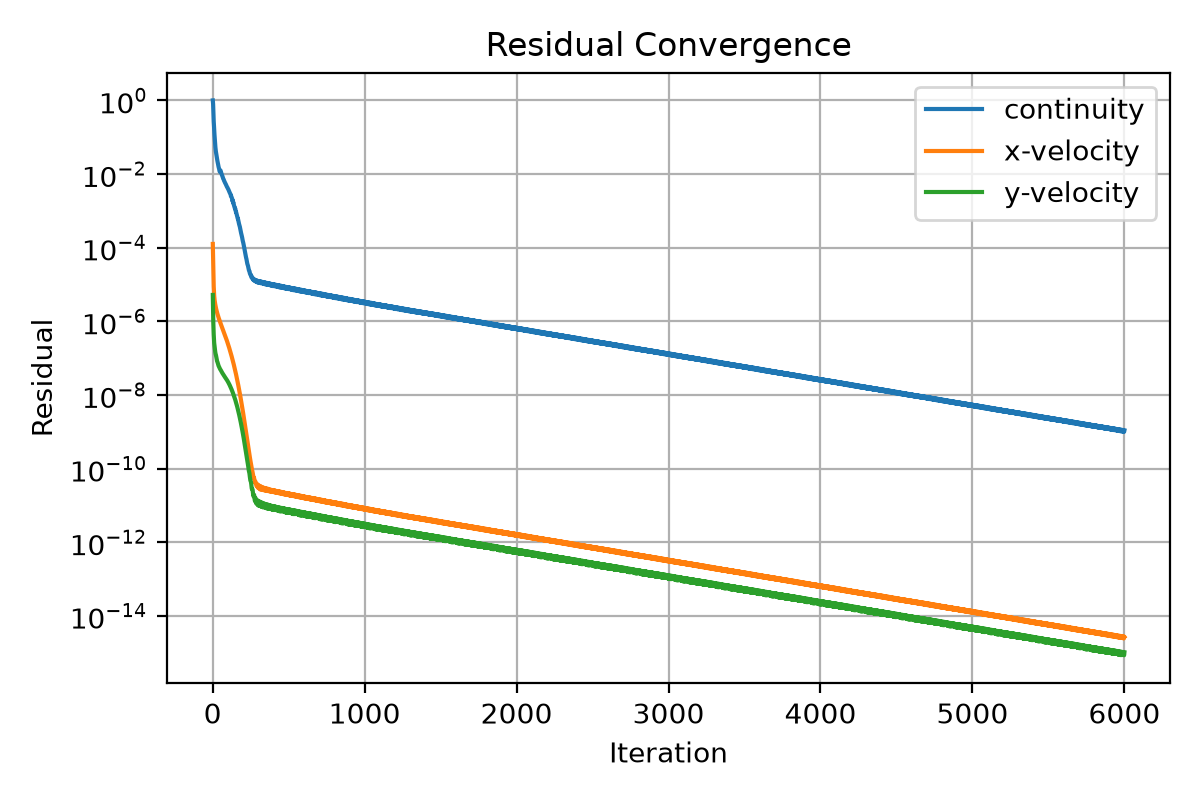

Source data for this figure (header and first rows):
iter, continuity, x-velocity, y-velocity
1, 1.0, 0.0001264, 5.211789551480895e-06
2, 0.9136, 7.795793845322394e-05, 2.640266005639087e-06
3, 0.791, 4.607369500141153e-05, 1.533226011885088e-06
4, 0.5859, 2.771657212763909e-05, 1.003616017836578e-06
5, 0.4183, 1.751786004036336e-05, 7.011981419092465e-07
6, 0.318, 1.193971888147699e-05, 5.418112239418818e-07
7, 0.2681, 8.807894078995456e-06, 4.372555400532968e-07
8, 0.2344, 6.935908642446999e-06, 3.620312443291083e-07
9, 0.1947, 5.749652907261198e-06, 3.021348113068016e-07
10, 0.1565, 4.970841833990328e-06, 2.59728124069115e-07
11, 0.1343, 4.42805060745066e-06, 2.377324660218351e-07
12, 0.1174, 4.021970633514076e-06, 2.248716257948251e-07
13, 0.1018, 3.713242637187685e-06, 2.091329816389607e-07
14, 0.086, 3.456502187949376e-06, 1.905540364599274e-07
15, 0.07414, 3.243522884455616e-06, 1.730556394408899e-07
16, 0.0664, 3.059915015347452e-06, 1.587651003863859e-07
17, 0.05969, 2.895623818178916e-06, 1.471148106175372e-07
18, 0.05375, 2.74689935756167e-06, 1.381244977889083e-07
19, 0.04817, 2.609848106823208e-06, 1.319145595335956e-07
20, 0.04419, 2.48555674964386e-06, 1.279039579610859e-07
21, 0.04147, 2.372174176360107e-06, 1.239818033450347e-07
22, 0.03895, 2.269494595051427e-06, 1.188641739232705e-07
23, 0.03608, 2.175926837757025e-06, 1.126015367571174e-07
24, 0.03363, 2.090644343956099e-06, 1.057971089401249e-07
25, 0.03136, 2.011501184213956e-06, 9.975111027603603e-08
26, 0.0294, 1.938706232628631e-06, 9.427354667409146e-08
27, 0.02757, 1.867975805142611e-06, 8.9584299774234e-08
28, 0.02584, 1.799649294988759e-06, 8.572312629666673e-08
29, 0.02466, 1.734964353482623e-06, 8.32929353791788e-08
30, 0.02392, 1.674760519710935e-06, 8.147694692995105e-08
31, 0.02302, 1.618419393639137e-06, 7.961654828204484e-08
32, 0.02207, 1.565595023774324e-06, 7.735502542651777e-08
33, 0.02117, 1.516141614024088e-06, 7.468566275432559e-08
34, 0.02019, 1.469159648564331e-06, 7.199330274846478e-08
35, 0.01922, 1.424701375672478e-06, 6.951651821094663e-08
36, 0.01814, 1.382112936423591e-06, 6.716569145804855e-08
37, 0.01716, 1.341255247997668e-06, 6.501896794747759e-08
38, 0.0163, 1.301427270497227e-06, 6.318410757142798e-08
39, 0.01565, 1.262763544317041e-06, 6.184983049434375e-08
40, 0.01517, 1.225718125343889e-06, 6.078968858519987e-08
41, 0.01451, 1.191190849998558e-06, 5.971446629868074e-08
42, 0.01404, 1.157538604330485e-06, 5.850322013240743e-08
43, 0.01354, 1.125515867435645e-06, 5.711404129781323e-08
44, 0.01304, 1.094416838943262e-06, 5.576250796165292e-08
45, 0.01244, 1.065062509392413e-06, 5.443578182185516e-08
46, 0.01192, 1.036364916356513e-06, 5.313027658924347e-08
47, 0.0115, 1.008508508332373e-06, 5.185673896129632e-08
48, 0.01223, 9.812364899452936e-07, 5.108297407718442e-08
49, 0.01251, 9.549722221716915e-07, 5.039044551276763e-08
50, 0.01259, 9.293845408684138e-07, 4.977070264360281e-08
51, 0.01257, 9.050921301458689e-07, 4.913241874889425e-08
52, 0.01242, 8.815913817607844e-07, 4.838896155749111e-08
53, 0.01207, 8.592870725972951e-07, 4.755504192096442e-08
54, 0.01169, 8.374807890490255e-07, 4.668517854688383e-08
55, 0.01133, 8.16338883192923e-07, 4.58356275386383e-08
56, 0.01097, 7.958414965917715e-07, 4.499056785564183e-08
57, 0.01055, 7.758376078136704e-07, 4.412761608061083e-08
58, 0.0102, 7.56119488119955e-07, 4.328527104522821e-08
59, 0.009927, 7.368232363241013e-07, 4.247285782312779e-08
60, 0.009635, 7.182327698677225e-07, 4.175604963842003e-08
... 5,940 more rows
